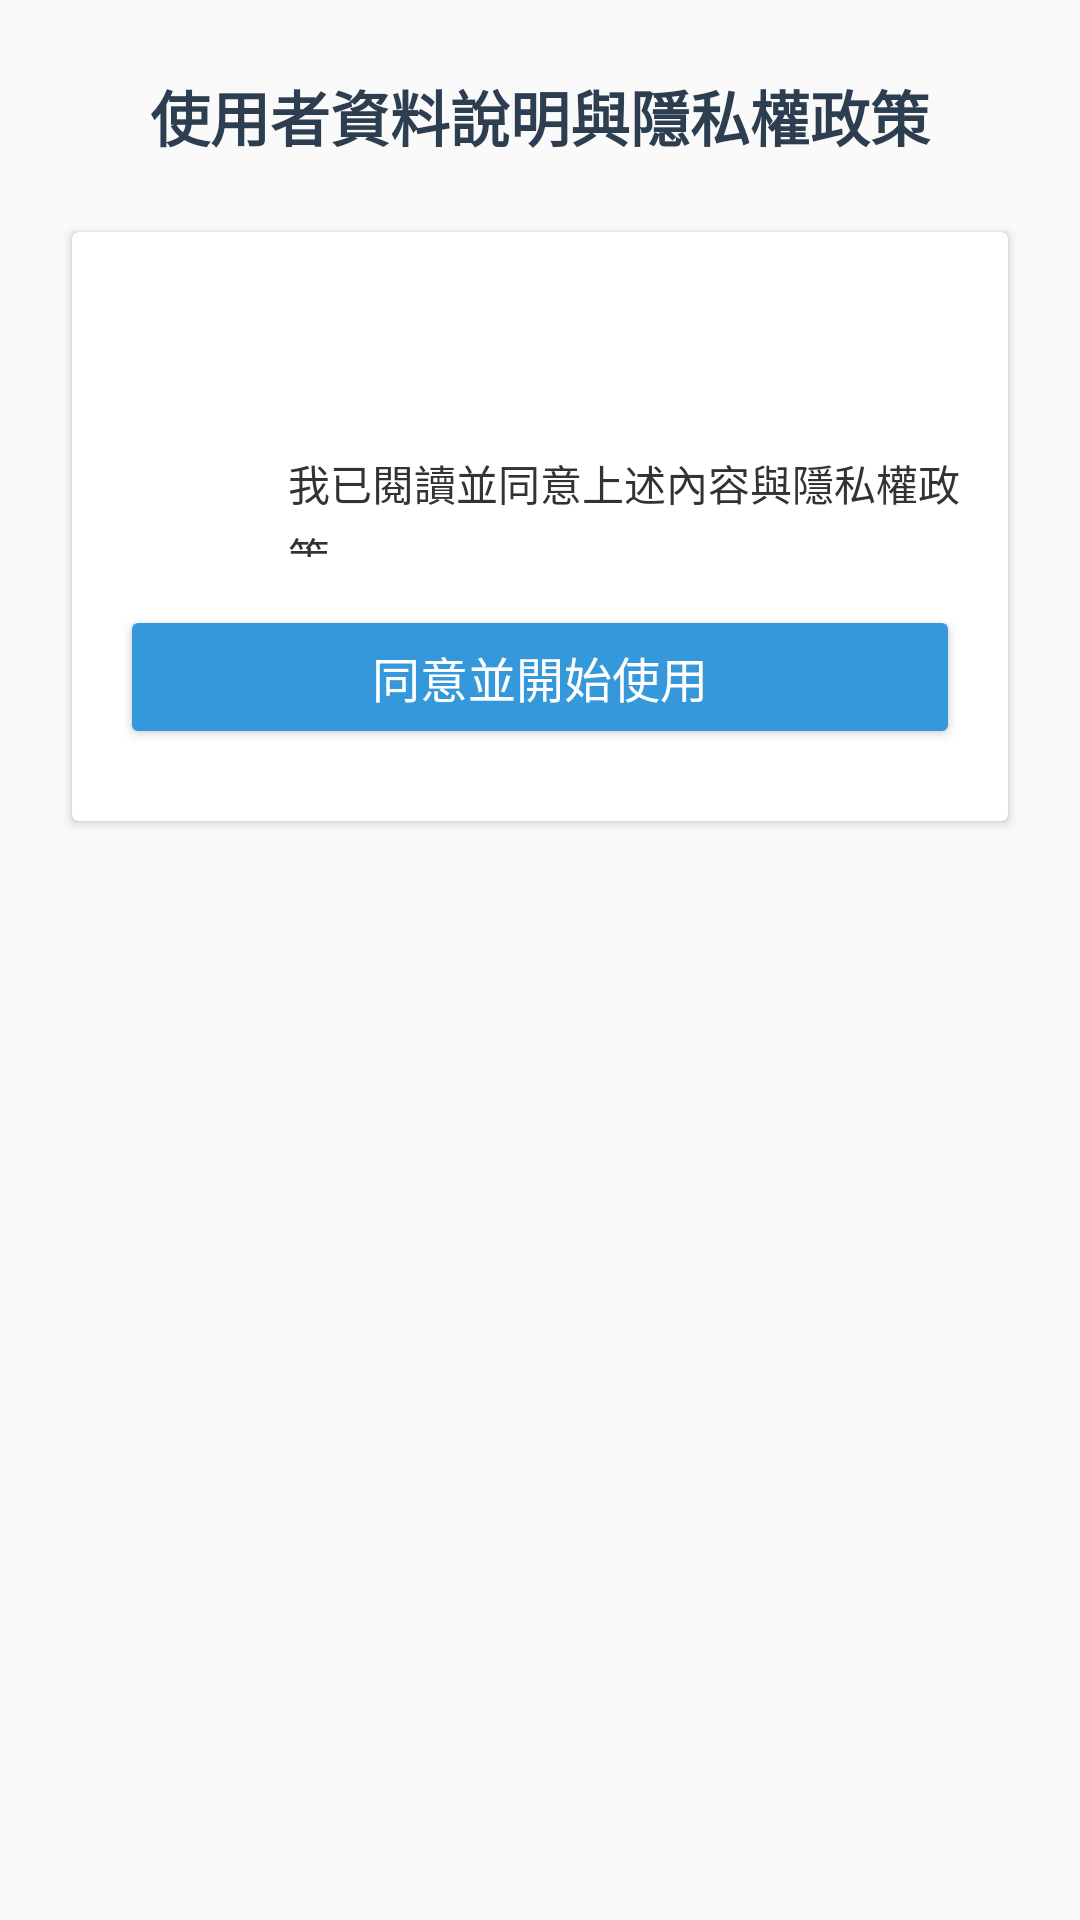

Here is an Android app screen rendered from its layout file. Give the layout XML and the strings, colors and styles it references.
<!-- AndroidManifest.xml: application theme Theme.GeofenceApp -->
<!-- res/layout/fragment_consent.xml -->
<?xml version="1.0" encoding="utf-8"?>
<ScrollView xmlns:android="http://schemas.android.com/apk/res/android"
    android:id="@+id/consent_scroll"
    android:layout_width="match_parent"
    android:layout_height="match_parent"
    android:background="#FAFAFA"
    android:padding="16dp">

    <LinearLayout
        android:orientation="vertical"
        android:layout_width="match_parent"
        android:layout_height="wrap_content">

        
        <TextView
            android:id="@+id/tvTitle"
            android:layout_width="match_parent"
            android:layout_height="wrap_content"
            android:text="使用者資料說明與隱私權政策"
            android:textSize="20sp"
            android:textStyle="bold"
            android:textColor="#2c3e50"
            android:gravity="center"
            android:paddingTop="8dp"
            android:paddingBottom="16dp" />

        <androidx.cardview.widget.CardView
            android:layout_width="match_parent"
            android:layout_height="wrap_content"
            android:layout_margin="8dp"
            android:elevation="4dp"
            android:background="@android:color/white">

            <LinearLayout
                android:orientation="vertical"
                android:padding="16dp"
                android:layout_width="match_parent"
                android:layout_height="wrap_content"
                android:background="@color/white">

                <TextView
                    android:id="@+id/tvConsent"
                    android:layout_width="match_parent"
                    android:layout_height="wrap_content"
                    android:textColor="#333333"
                    android:textSize="15sp"
                    android:lineSpacingExtra="6dp" />

                <LinearLayout
                    android:layout_width="match_parent"
                    android:layout_height="wrap_content"
                    android:orientation="horizontal"
                    android:paddingTop="24dp"
                    android:paddingBottom="8dp">

                    <CheckBox
                        android:id="@+id/checkboxAgree"
                        android:layout_width="wrap_content"
                        android:layout_height="wrap_content" />

                    <TextView
                        android:id="@+id/checkboxText"
                        android:layout_width="0dp"
                        android:layout_height="wrap_content"
                        android:layout_marginStart="8dp"
                        android:layout_weight="1"
                        android:text="我已閱讀並同意上述內容與隱私權政策"
                        android:textSize="14sp"
                        android:textColor="#333"
                        android:lineSpacingExtra="4dp" />
                </LinearLayout>



                <Button
                    android:id="@+id/btnAgree"
                    android:layout_width="match_parent"
                    android:layout_height="wrap_content"
                    android:text="同意並開始使用"
                    android:textAllCaps="false"
                    android:textSize="16sp"
                    android:backgroundTint="#3498db"
                    android:textColor="@android:color/white"
                    android:layout_marginTop="8dp"
                    android:layout_marginBottom="8dp"
                    android:padding="10dp" />
            </LinearLayout>
        </androidx.cardview.widget.CardView>
    </LinearLayout>
</ScrollView>
<!-- resources referenced by this layout -->
<resources>
  <color name="white">#FFFFFFFF</color>
  <style name="Theme.GeofenceApp" parent="Theme.MaterialComponents.NoActionBar">
      
      <item name="colorPrimary">@color/colorPrimary</item>
      <item name="colorPrimaryVariant">@color/colorPrimaryVariant</item>
      <item name="colorOnPrimary">@color/colorOnPrimary</item>
  
      
      <item name="colorSecondary">@color/colorSecondary</item>
      <item name="colorSecondaryVariant">@color/colorSecondaryVariant</item>
      <item name="colorOnSecondary">@color/colorOnSecondary</item>
  
      
      <item name="android:colorBackground">@color/colorBackground</item>
      <item name="colorSurface">@color/colorSurface</item>
      <item name="colorOnBackground">@color/colorOnBackground</item>
      <item name="colorOnSurface">@color/colorOnSurface</item>
  
      
      <item name="colorError">@color/colorError</item>
      <item name="colorOnError">@color/colorOnError</item>
  
      <item name="android:statusBarColor">@color/white</item>
  </style>
  <color name="colorPrimary">#2196F3</color>
  <color name="colorPrimaryVariant">#A5DEE4</color>
  <color name="colorOnPrimary">#FFFFFF</color>
  <color name="colorSecondary">#03DAC5</color>
  <color name="colorSecondaryVariant">#018786</color>
  <color name="colorOnSecondary">#000000</color>
  <color name="colorBackground">#E3F2FD</color>
  <color name="colorSurface">#FFFFFF</color>
  <color name="colorOnBackground">#000000</color>
  <color name="colorOnSurface">#000000</color>
  <color name="colorError">#B00020</color>
  <color name="colorOnError">#FFFFFF</color>
</resources>
